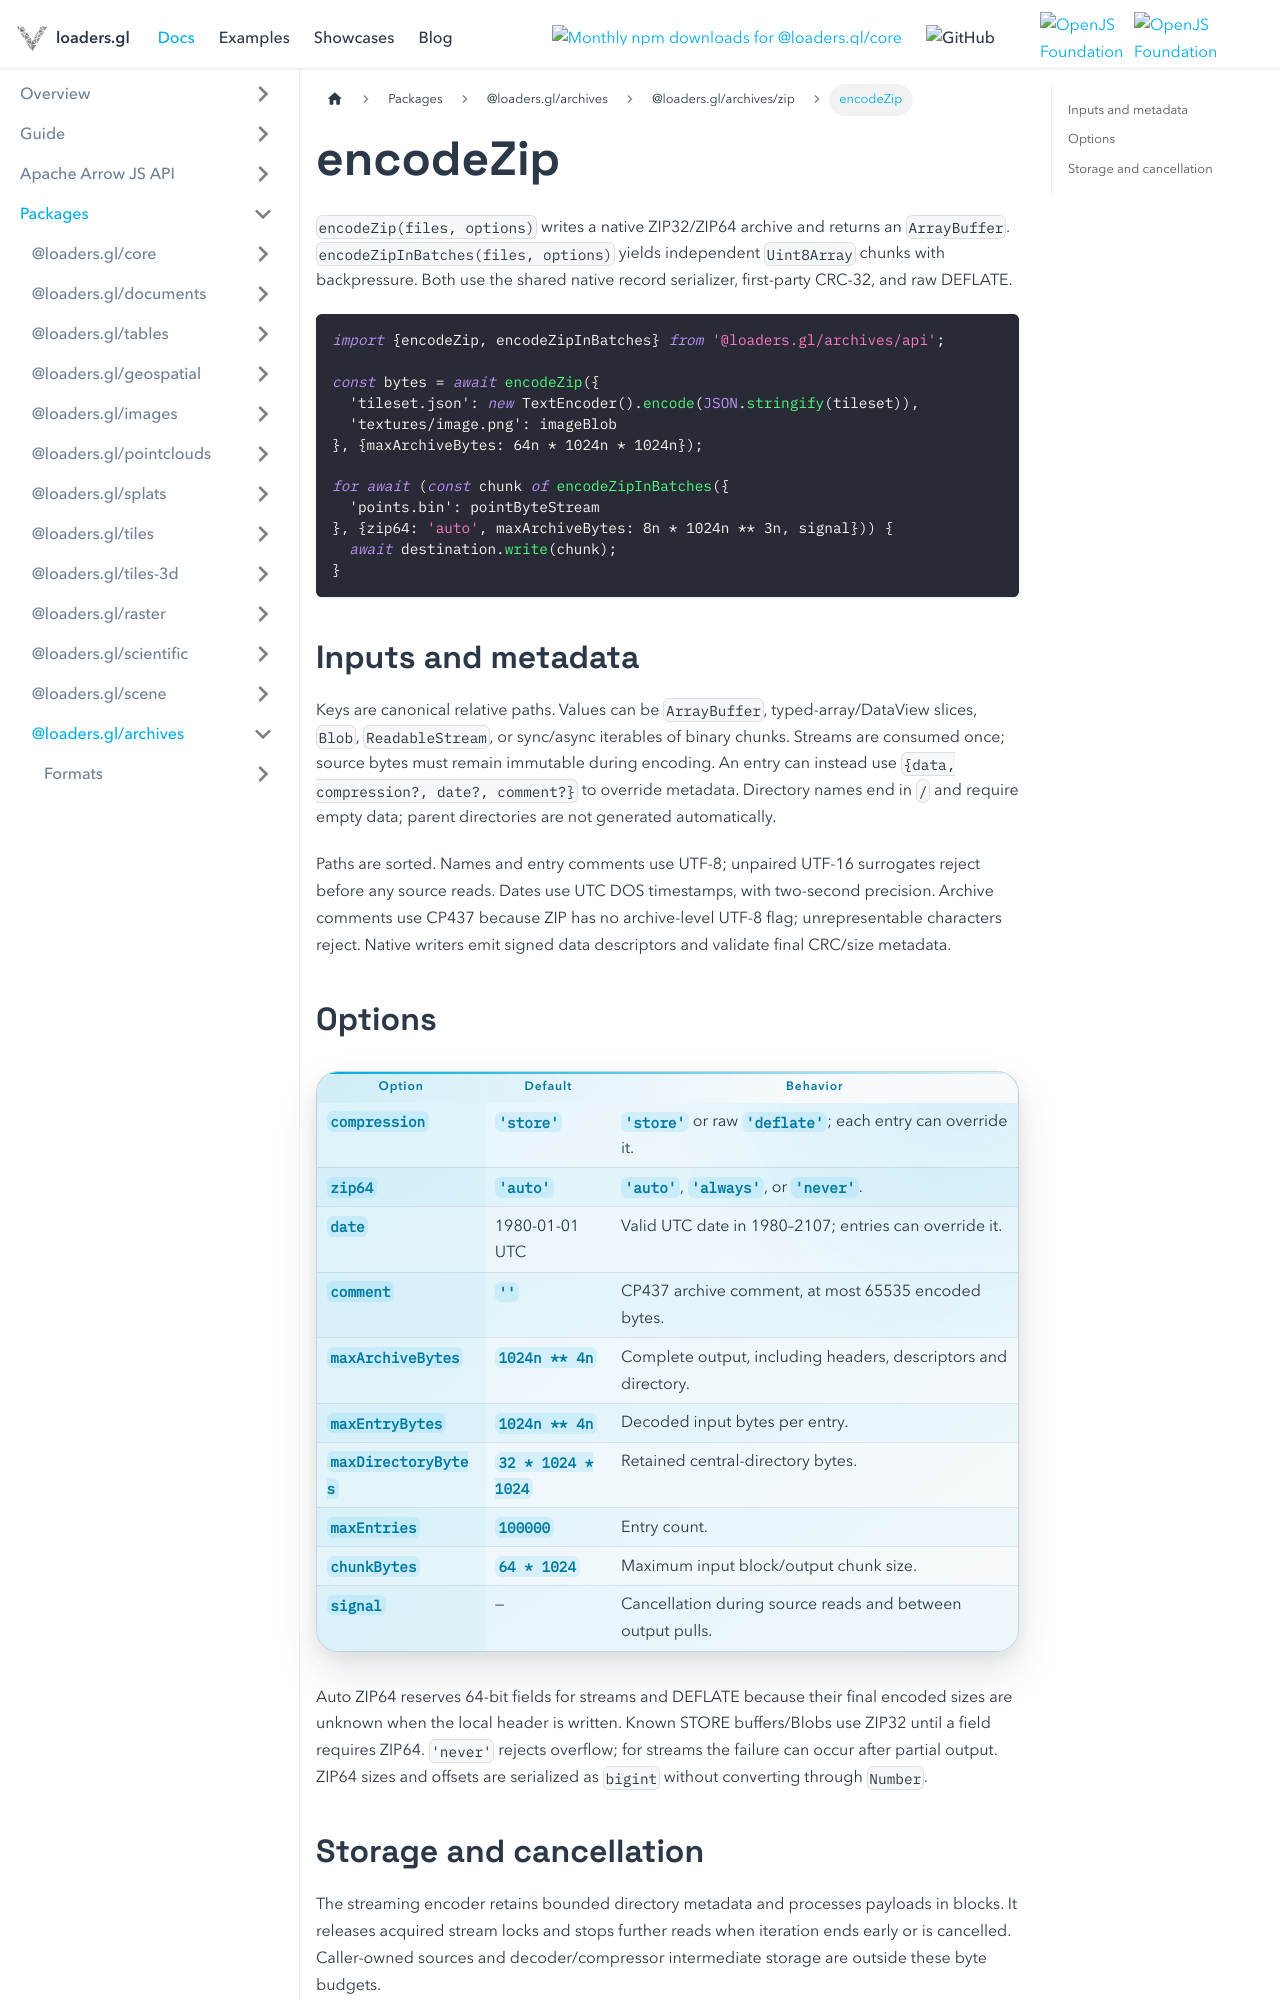

repository: visgl/loaders.gl · page: next/docs/modules/archives/zip/api-reference/encode-zip.html · generator: docusaurus

# encodeZip

`encodeZip(files, options)` writes a native ZIP32/ZIP64 archive and returns an `ArrayBuffer`.
`encodeZipInBatches(files, options)` yields independent `Uint8Array` chunks with backpressure.
Both use the shared native record serializer, first-party CRC-32, and raw DEFLATE.

```typescript
import {encodeZip, encodeZipInBatches} from '@loaders.gl/archives/api';

const bytes = await encodeZip({
  'tileset.json': new TextEncoder().encode(JSON.stringify(tileset)),
  'textures/image.png': imageBlob
}, {maxArchiveBytes: 64n * 1024n * 1024n});

for await (const chunk of encodeZipInBatches({
  'points.bin': pointByteStream
}, {zip64: 'auto', maxArchiveBytes: 8n * 1024n ** 3n, signal})) {
  await destination.write(chunk);
}
```

## Inputs and metadata

Keys are canonical relative paths. Values can be `ArrayBuffer`, typed-array/DataView slices,
`Blob`, `ReadableStream`, or sync/async iterables of binary chunks. Streams are consumed once;
source bytes must remain immutable during encoding. An entry can instead use
`{data, compression?, date?, comment?}` to override metadata. Directory names end in `/` and
require empty data; parent directories are not generated automatically.

Paths are sorted. Names and entry comments use UTF-8; unpaired UTF-16 surrogates reject before any source reads. Dates use UTC DOS timestamps, with two-second
precision. Archive comments use CP437 because ZIP has no archive-level UTF-8 flag; unrepresentable
characters reject. Native writers emit signed data descriptors and validate final CRC/size metadata.
